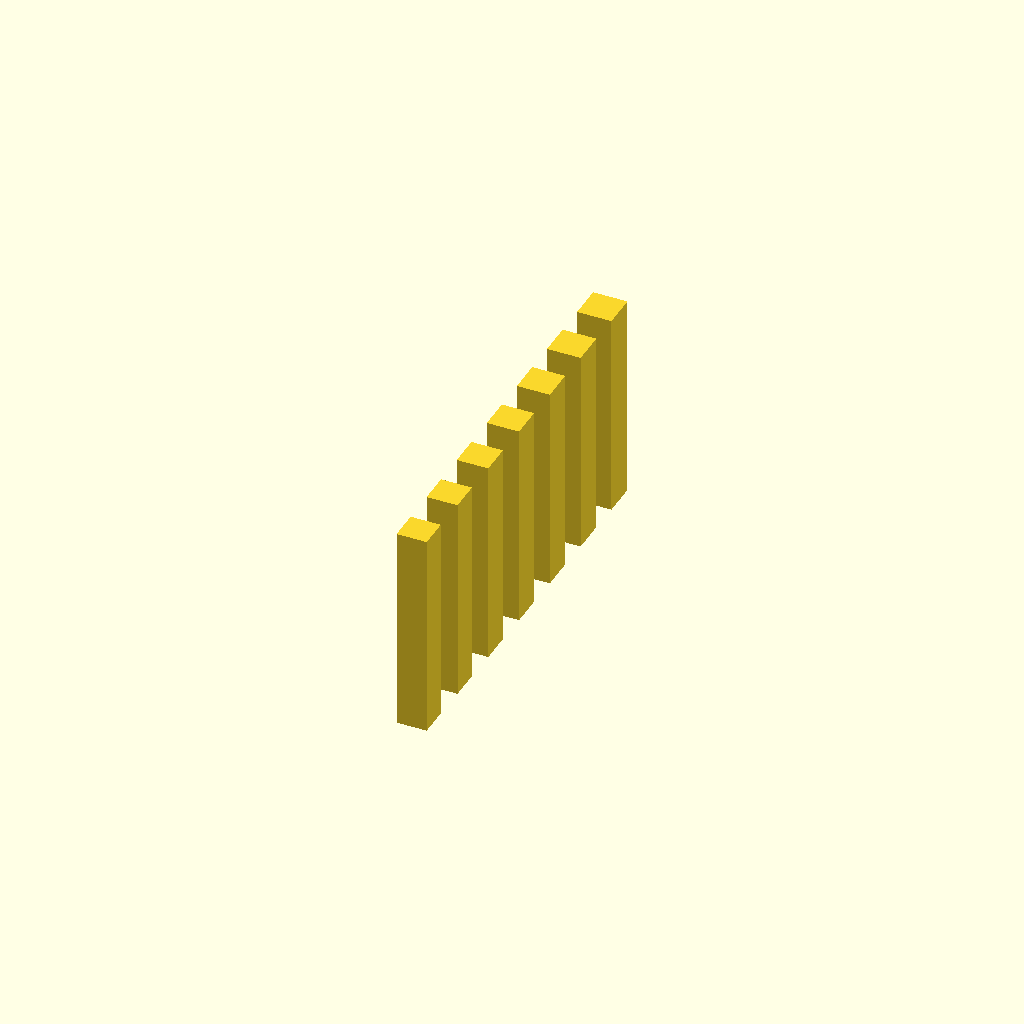
Cell 1 — every parameter at its default value.
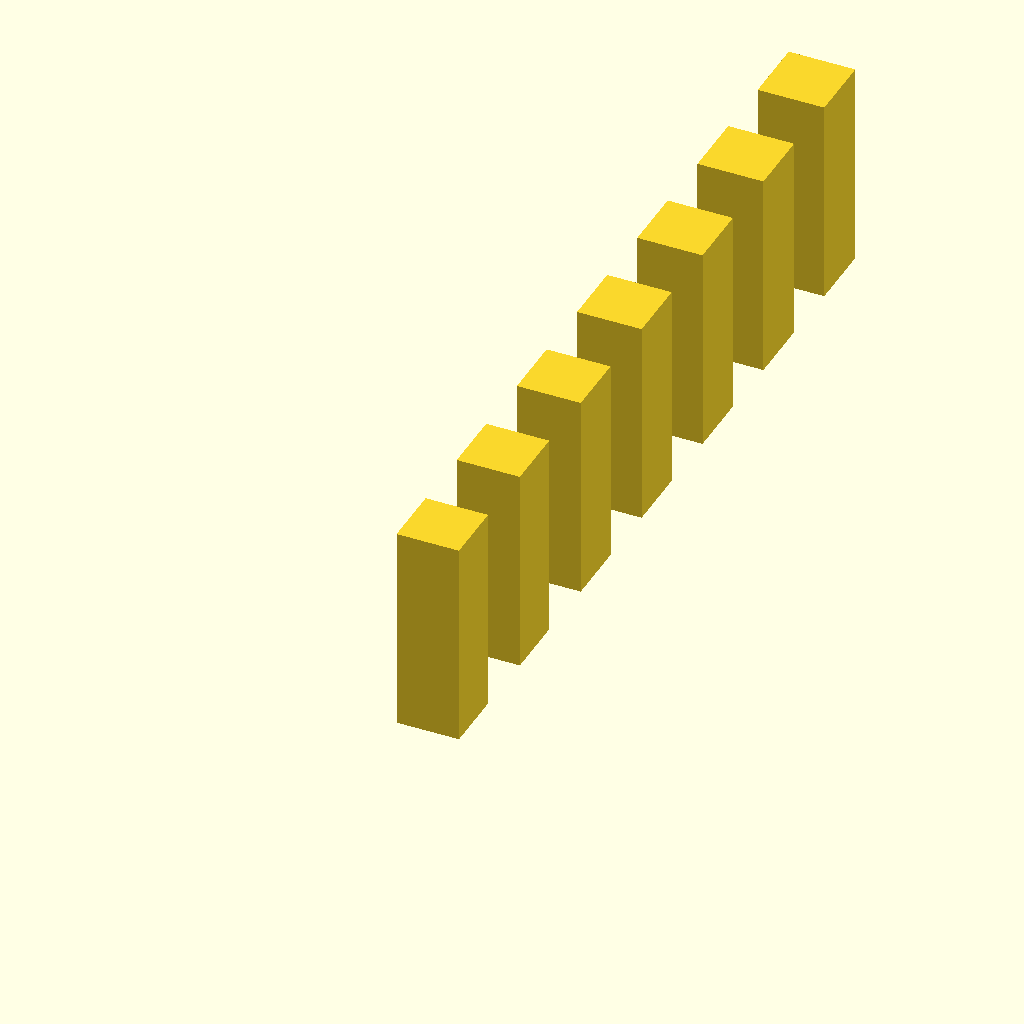
Cell 2: the same model with cube_width = 9.28.
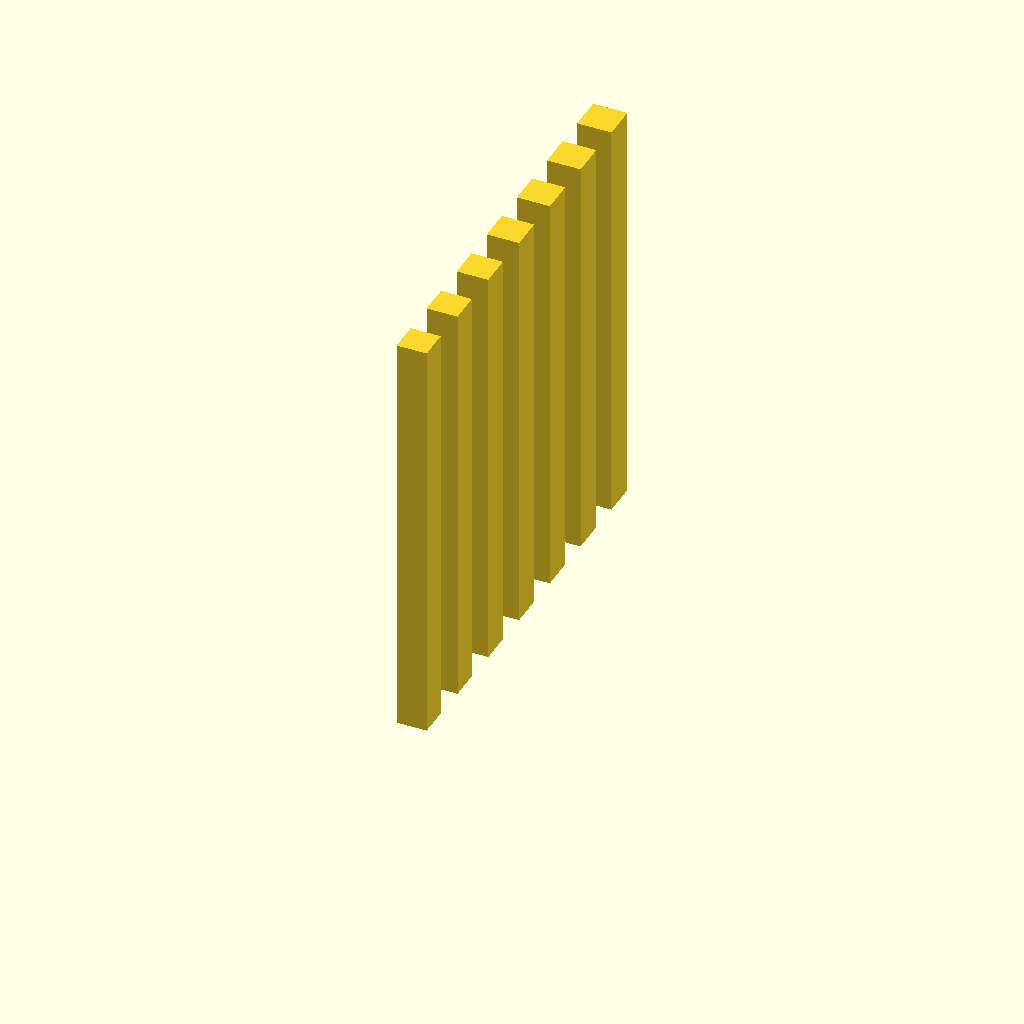
Cell 3 — cube_height set to 60, the other parameters unchanged.
One fixed orthographic camera (rotation 55°, 0°, 25°; colour scheme Cornfield) for every cell.
The OpenSCAD source (experiments/test04_plain_cubes/cube.scad):
/*
* Import the The Belfry OpenScad Library v2.
* - https://github.com/BelfrySCAD/BOSL2/wiki/
* - https://github.com/BelfrySCAD/BOSL2/wiki/threading.scad
* - https://github.com/BelfrySCAD/BOSL2/wiki/constants.scad#constant-slop
*/

include <BOSL2/std.scad>
include <BOSL2/threading.scad>
include <BOSL2/screws.scad>

/*
* Set rendering parameters
*/

$fn = $preview ? 32 : 128;
    
/*
* Draw.
*/

cube_width = 4.64;
cube_width_tolerances = [-0.3, -0.2, -0.1, 0, 0.1, 0.2, 0.3];
cube_height = 30;
cube_count = 5;

for (i = [0 : len(cube_width_tolerances) - 1]) {
    tolerance = cube_width_tolerances[i];
    width = cube_width + tolerance;
    translate([0, i * cube_width * 2, 0])
    cube([width, width, cube_height]);
}
Customizer parameters (derived from the source; name, type, default, range or options):
cube_width: number, default 4.64
cube_height: number, default 30
cube_count: number, default 5
